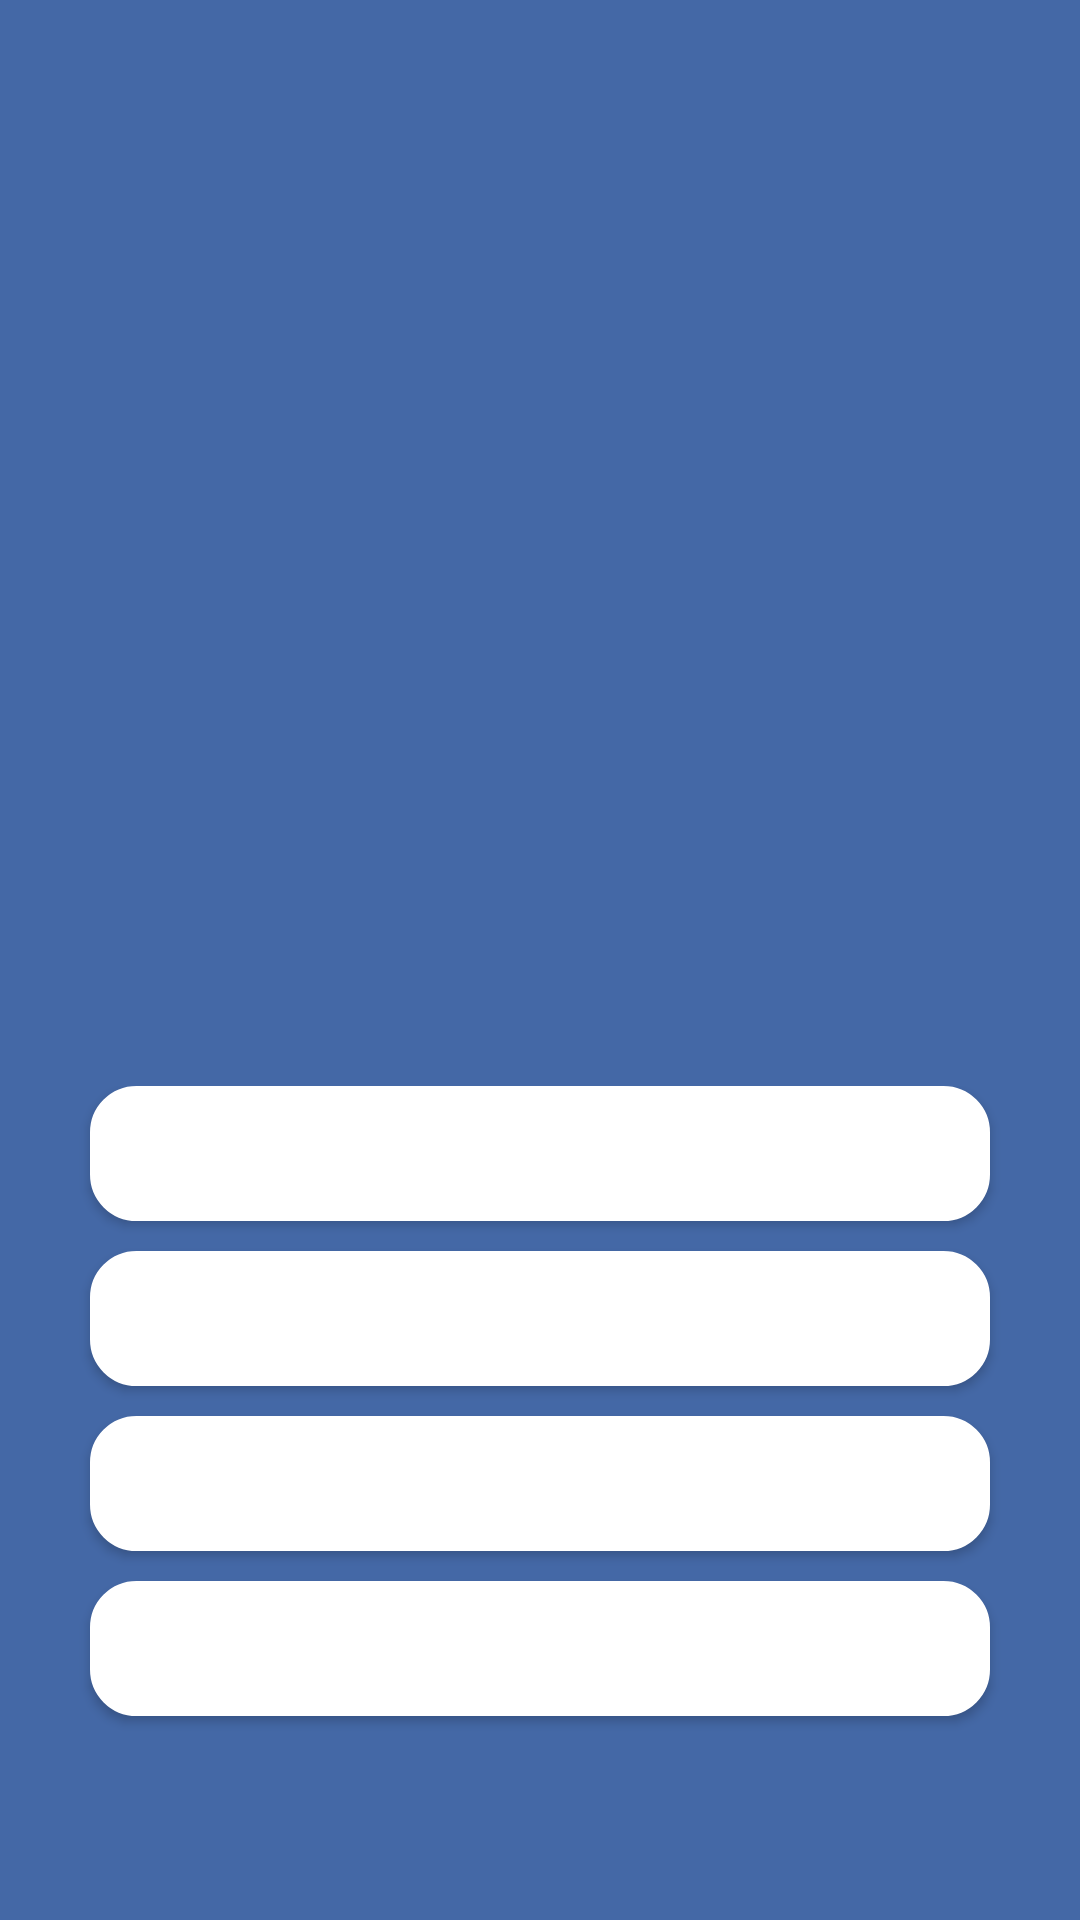

Reconstruct the res/layout file that produces this screen, plus the resources it refers to.
<!-- AndroidManifest.xml: application theme AppTheme -->
<!-- res/layout/activity_question.xml -->
<?xml version="1.0" encoding="utf-8"?>

<android.support.constraint.ConstraintLayout xmlns:android="http://schemas.android.com/apk/res/android"
    xmlns:app="http://schemas.android.com/apk/res-auto"
    xmlns:tools="http://schemas.android.com/tools"
    android:layout_width="match_parent"
    android:layout_height="match_parent"
    android:background="#4468A6"
    tools:context="org.msuffo.pregunta3.activities.QuestionActivity">


    <LinearLayout
        android:id="@+id/linearLayout2"
        android:layout_width= "match_parent"
        android:layout_height="wrap_content"
        android:orientation="vertical"
        android:gravity="center"
        app:layout_constraintBottom_toTopOf="@+id/labelPregunta"
        app:layout_constraintTop_toTopOf=   "parent">


        <ImageView
            android:id="@+id/ivCategoria"
            android:layout_width= "120dp"
            android:layout_height="120dp"
            app:layout_constraintBottom_toTopOf="@+id/labelCategoria"
            app:layout_constraintTop_toTopOf=   "parent" />

        <TextView
            android:id="@+id/labelCategoria"
            android:layout_width= "match_parent"
            android:layout_height="wrap_content"
            android:textAlignment="center"
            android:textSize="30sp"
            app:layout_constraintBottom_toTopOf="@+id/linearLayout"
            app:layout_constraintTop_toBottomOf="@+id/ivCategoria"/>
    </LinearLayout>

    <TextView
        android:id="@+id/labelPregunta"
        android:layout_width= "match_parent"
        android:layout_height="wrap_content"
        android:layout_marginStart="15dp"
        android:layout_marginEnd=  "15dp"
        android:textAlignment="center"
        android:textSize="20sp"
        app:layout_constraintBottom_toTopOf= "@+id/linearLayout"
        app:layout_constraintEnd_toEndOf=    "parent"
        app:layout_constraintStart_toStartOf="parent"
        app:layout_constraintTop_toBottomOf= "@+id/linearLayout2" />

    <LinearLayout
        android:id="@+id/linearLayout"
        android:layout_width= "0dp"
        android:layout_height="wrap_content"
        android:orientation="vertical"
        app:layout_constraintBottom_toBottomOf="parent"
        app:layout_constraintEnd_toEndOf=      "parent"
        app:layout_constraintStart_toStartOf=  "parent"
        app:layout_constraintTop_toBottomOf=   "@+id/labelPregunta"
        app:layout_constraintHorizontal_bias="0.615">

        <Button
            android:id="@+id/bPrimerRespuesta"
            android:layout_width= "match_parent"
            android:layout_height="45dp"
            android:layout_weight="1"
            android:background="@drawable/button"
            android:layout_marginStart= "30dp"
            android:layout_marginEnd=   "30dp"
            android:layout_marginBottom="10dp"
            android:textSize="20sp"
            android:onClick="comprobar"/>

        <Button
            android:id="@+id/bSegundaRespuesta"
            android:layout_width= "match_parent"
            android:layout_height="45dp"
            android:layout_weight="1"
            android:background="@drawable/button"
            android:layout_marginStart= "30dp"
            android:layout_marginEnd=   "30dp"
            android:layout_marginBottom="10dp"
            android:textSize="20sp"
            android:onClick="comprobar"/>

        <Button
            android:id="@+id/bTercerRespuesta"
            android:layout_width= "match_parent"
            android:layout_height="45dp"
            android:layout_weight="1"
            android:background="@drawable/button"
            android:layout_marginStart= "30dp"
            android:layout_marginEnd=   "30dp"
            android:layout_marginBottom="10dp"
            android:textSize="20sp"
            android:onClick="comprobar"/>

        <Button
            android:id="@+id/bCuartaRespuesta"
            android:layout_width= "match_parent"
            android:layout_height="45dp"
            android:layout_weight="1"
            android:background="@drawable/button"
            android:layout_marginStart= "30dp"
            android:layout_marginEnd=   "30dp"
            android:layout_marginBottom="10dp"
            android:textSize="20sp"
            android:onClick="comprobar"/>
    </LinearLayout>


</android.support.constraint.ConstraintLayout>
<!-- resources referenced by this layout -->
<resources>
  <!-- drawable button (drawable) -->
  <?xml version="1.0" encoding="utf-8"?>
  
  <selector xmlns:android="http://schemas.android.com/apk/res/android" >
      <item android:state_pressed="true" >
          <shape android:shape="rectangle"  >
              <corners  android:radius="15dip" />
              <stroke   android:width="1dip" android:color="#FFF" />
              <gradient android:angle="-90"  android:startColor="#FFF" android:endColor="#FFF"  />
          </shape>
      </item>
      <item android:state_focused="true">
          <shape android:shape="rectangle"  >
              <corners android:radius="15dip" />
              <stroke  android:width="1dip" android:color="#FFF" />
              <solid   android:color="#FFF"/>
          </shape>
      </item>
      <item >
          <shape android:shape="rectangle"  >
              <corners  android:radius="15dip" />
              <stroke   android:width="1dip" android:color="#FFF" />
              <gradient android:angle="-90"  android:startColor="#FFF" android:endColor="#FFF" />
          </shape>
      </item>
  </selector>
  <style name="AppTheme" parent="Theme.AppCompat.Light">
          <item name="android:windowActionBar">false</item>
          <item name="android:windowNoTitle">  true</item>
      </style>
</resources>
